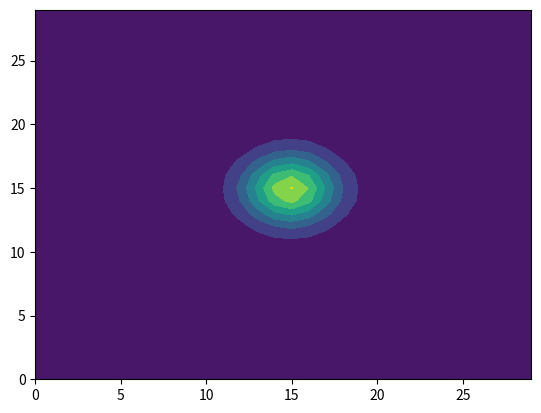

Write the Python code that produced this figure.
# -*- coding: utf-8 -*-
"""
Created on Fri Apr  6 17:51:31 2018

[redacted]
"""

import numpy as np
import matplotlib.pyplot as pyp


xsize = 30
ysize = 30 


#mesh
temperature = np.ones([xsize,ysize])
conductivity = np.full([xsize,ysize],0.2)
specific_heat = np.ones([xsize,ysize])

temperature[int(xsize/2),int(ysize/2)] = 1.1
           
time_steps = 100
dt = 0.1

#law of heat transfer
r = lambda dT,dx,k: (-k) * (dT/dx)

for t in range(0,time_steps):
    temp_0 = temperature
    for i in range(0,xsize):
        for j in range(0,ysize):
            if (i > 0):
                delta_T = temp_0[i][j]-temp_0[i-1][j]
                delta_x = 1
                k = (conductivity[i][j]+conductivity[i-1][j])/2
                
                q = r(delta_T,delta_x,k)
                
                temperature[i][j] += dt*q*specific_heat[i][j]
                
            if (j > 0):
                delta_T = temp_0[i][j]-temp_0[i][j-1]
                delta_x = 1
                k = (conductivity[i][j]+conductivity[i-1][j-1])/2
                
                q = r(delta_T,delta_x,k)
                
                temperature[i][j] += dt*q*specific_heat[i][j]
                           
            if (i < xsize-1):
                delta_T = temp_0[i][j]-temp_0[i+1][j]
                delta_x = 1
                k = (conductivity[i][j]+conductivity[i+1][j])/2
                
                q = r(delta_T,delta_x,k)
                
                temperature[i][j] += dt*q*specific_heat[i][j]
                
            if (j < ysize-1):
                delta_T = temp_0[i][j]-temp_0[i][j+1]
                delta_x = 1
                k = (conductivity[i][j]+conductivity[i][j+1])/2
                
                q = r(delta_T,delta_x,k)
                
                temperature[i][j] += dt*q*specific_heat[i][j]
                
                
            
pyp.contourf(temperature)
